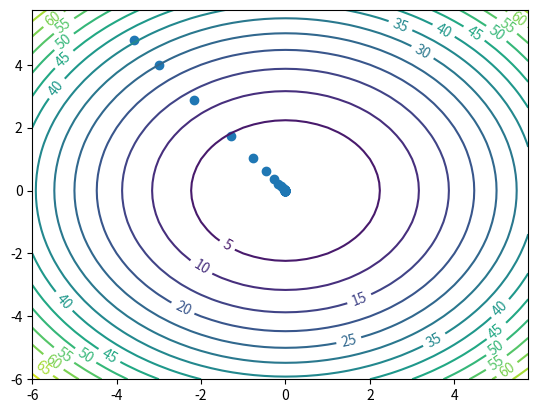

Python code for this plot:
# -*- coding: utf-8 -*-
"""
Created on Sat Aug 22 14:31:24 2020

[redacted]
"""
import  matplotlib.pyplot as plt
import  numpy as np

# gradient descent

# 從 (4,4) 找到 
# y = x1^2 +x2^2 最低點

def f(x1,x2):
    return x1**2 + x2**2


def defferental(f,x1,x2):
    '''
    二階篇微分
    '''
    h = 1e-4
    a = (f(x1+h,x2) - f(x1,x2)) /h
    b = (f(x1,x2+h) - f(x1,x2)) /h
    return np.array([a,b])


# defferental(f,3.0,4.0)
# defferental(f,0.0,2.0)# 爆掉了
# defferental(f,3.0,0.0)


def defferental2(f,x1,x2):
    '''
    二階篇微分
    數值分析法
    '''
    h = 1e-4
    a = (f(x1+h,x2) - f(x1-h,x2)) /(2*h)
    b = (f(x1,x2+h) - f(x1,x2-h)) /(2*h)
    return np.array([a,b])

defferental2(f,3.0,4.0)
defferental2(f,0.0,2.0)# 正常了
defferental2(f,3.0,0.0)


lr = 0.2
tel = 1E-10
point = defferental2(f,-3.0,4.0)

x=[-3.0]
y=[4.0]

'''
gradient descent
'''
while  abs(point[0])> tel and abs(point[1])>tel:
    point = point - lr * defferental2(f, point[0], point[1])
    x.append(point[0])
    y.append(point[1])


'''
繪圖
'''

fig, ax = plt.subplots() # note we must use plt.subplots, not plt.subplot

# ax.plot( [-5, 5], [0,0], '--b') 
# ax.plot( [0,0], [-5, 5], '--b')
ax.plot(x,y,'o')


# 計算等高線
delta = 0.25
tx = np.arange(-6.0, 6.0, delta)
ty = np.arange(-6.0, 6.0, delta)
X, Y = np.meshgrid(tx, ty)
Z = f(X, Y)
CS = ax.contour(X, Y, Z, levels=15)
ax.clabel(CS, inline=1, fontsize=10)



